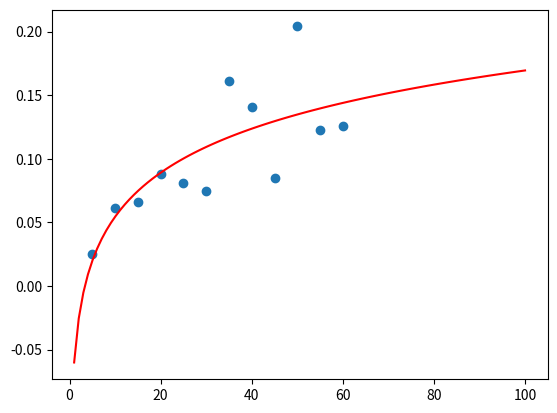

Python code for this plot:
from numpy import sqrt, pi, log, linspace, load
def loga(x, a, b):
         return a*log(x)+b
x=[5, 10, 15, 20, 25, 30, 35, 40, 45, 50, 55, 60]
y= [0.025, 0.061, 0.066, 0.088, 0.081, 0.075, 0.161, 0.141, 0.085, 0.204, 0.123, 0.126]
from scipy.optimize import curve_fit
init_vals = [0.049,-0.06]
best_vals, covar = curve_fit(loga, x, y, p0=init_vals)
print (best_vals)
import matplotlib.pyplot as plt
plt.scatter(x, y)
plt.plot(linspace(0,100,100),loga(linspace(0,100,100),best_vals[0],best_vals[1]),"r-")
plt.show()
